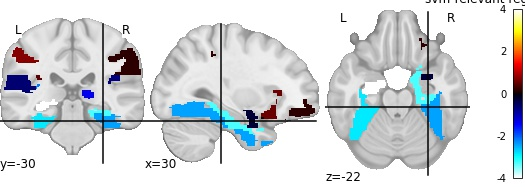

The data file committed next to this chart (first rows):
, region, feat_importance
0, Frontal_Sup_L, 0.2076
1, Frontal_Inf_Oper_L, -0.662
2, Supp_Motor_Area_L, -1.682
3, Supp_Motor_Area_R, 0.001463
4, Frontal_Sup_Medial_L, 0.4723
5, Insula_R, 0.5852
6, Cingulum_Ant_L, 1.527
7, Hippocampus_L, -3.988
8, Hippocampus_R, -3.254
9, Amygdala_L, -0.2665
10, Calcarine_L, -2.328
11, Calcarine_R, -2.386
12, Lingual_L, -0.9523
13, Occipital_Sup_R, -2.866
14, Fusiform_R, -2.417
15, Postcentral_L, 0.7347
16, Parietal_Inf_R, 0.213
17, Angular_L, 1.013
18, Putamen_R, -1.353
19, Heschl_L, -2.165
20, Heschl_R, -0.6
21, Temporal_Sup_L, -0.6031
22, Temporal_Sup_R, -1.334
